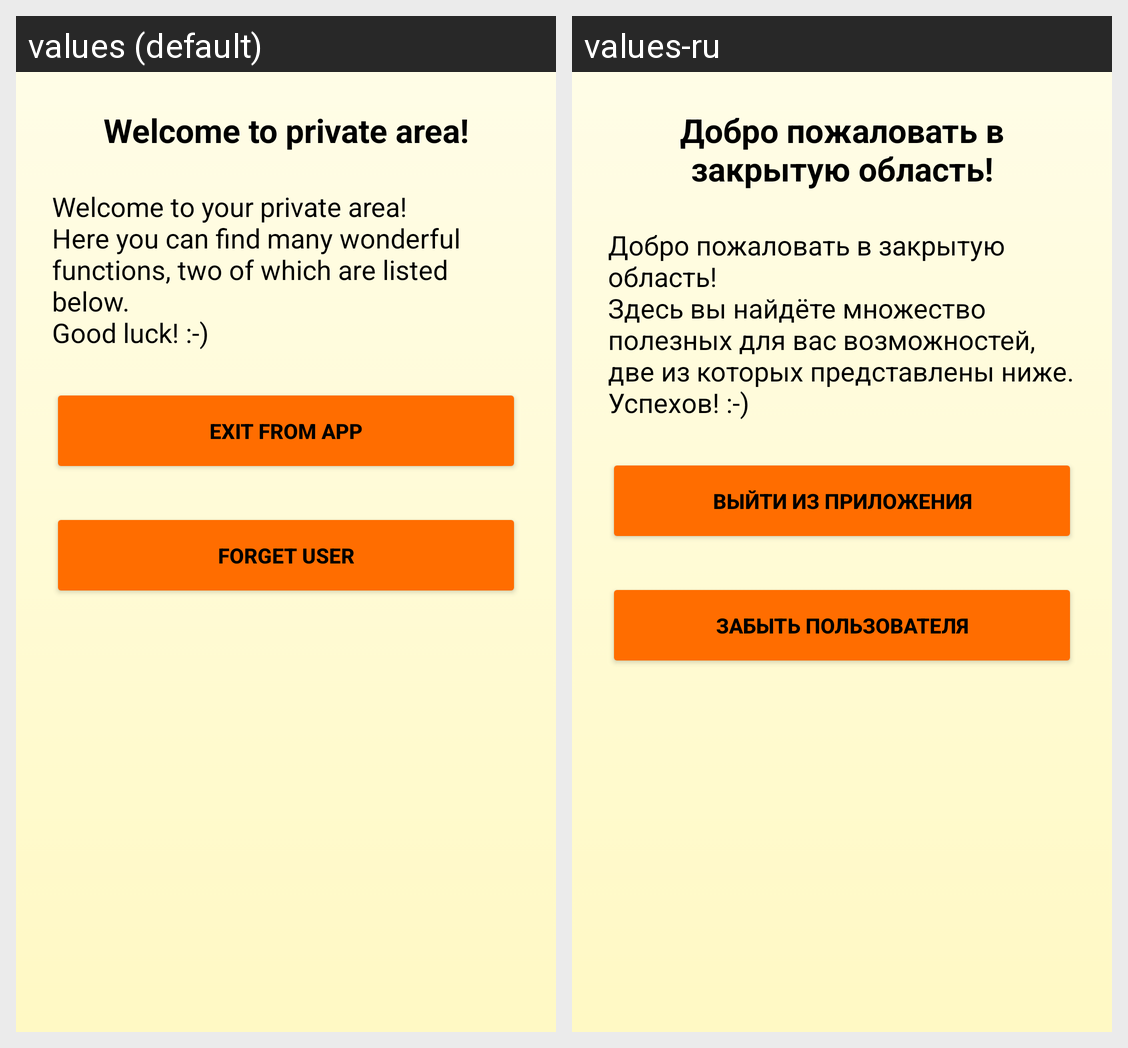

The Android screen above is rendered under two locales of the same app. Produce the string resources it draws, with the default and per-locale values.
Android screen res/layout/fragment_logged_in.xml rendered under 2 locales, left to right: values (default), values-ru. Device: Nexus 5 (rendered at 1080×1920; each locale shown at half size, 540×960, under a caption strip naming it); theme AppTheme.
Strings drawn on this screen, with the default value and each locale's value (text and hints the layout hard-codes, and strings that could not be matched under every locale, appear in the picture but are not listed):

private_greeting_message
  values: Welcome to private area!
  values-ru: Добро пожаловать в закрытую область!

private_text_message
  values: Welcome to your private area!
      Here you can find many wonderful functions, two of which are listed below.
      Good luck! :-)
  values-ru: Добро пожаловать в закрытую область!
      Здесь вы найдёте множество полезных для вас возможностей, две из которых представлены ниже.
      Успехов! :-)

action_exit_from_app
  values: Exit from app
  values-ru: Выйти из приложения

action_forget_user
  values: Forget user
  values-ru: Забыть пользователя
